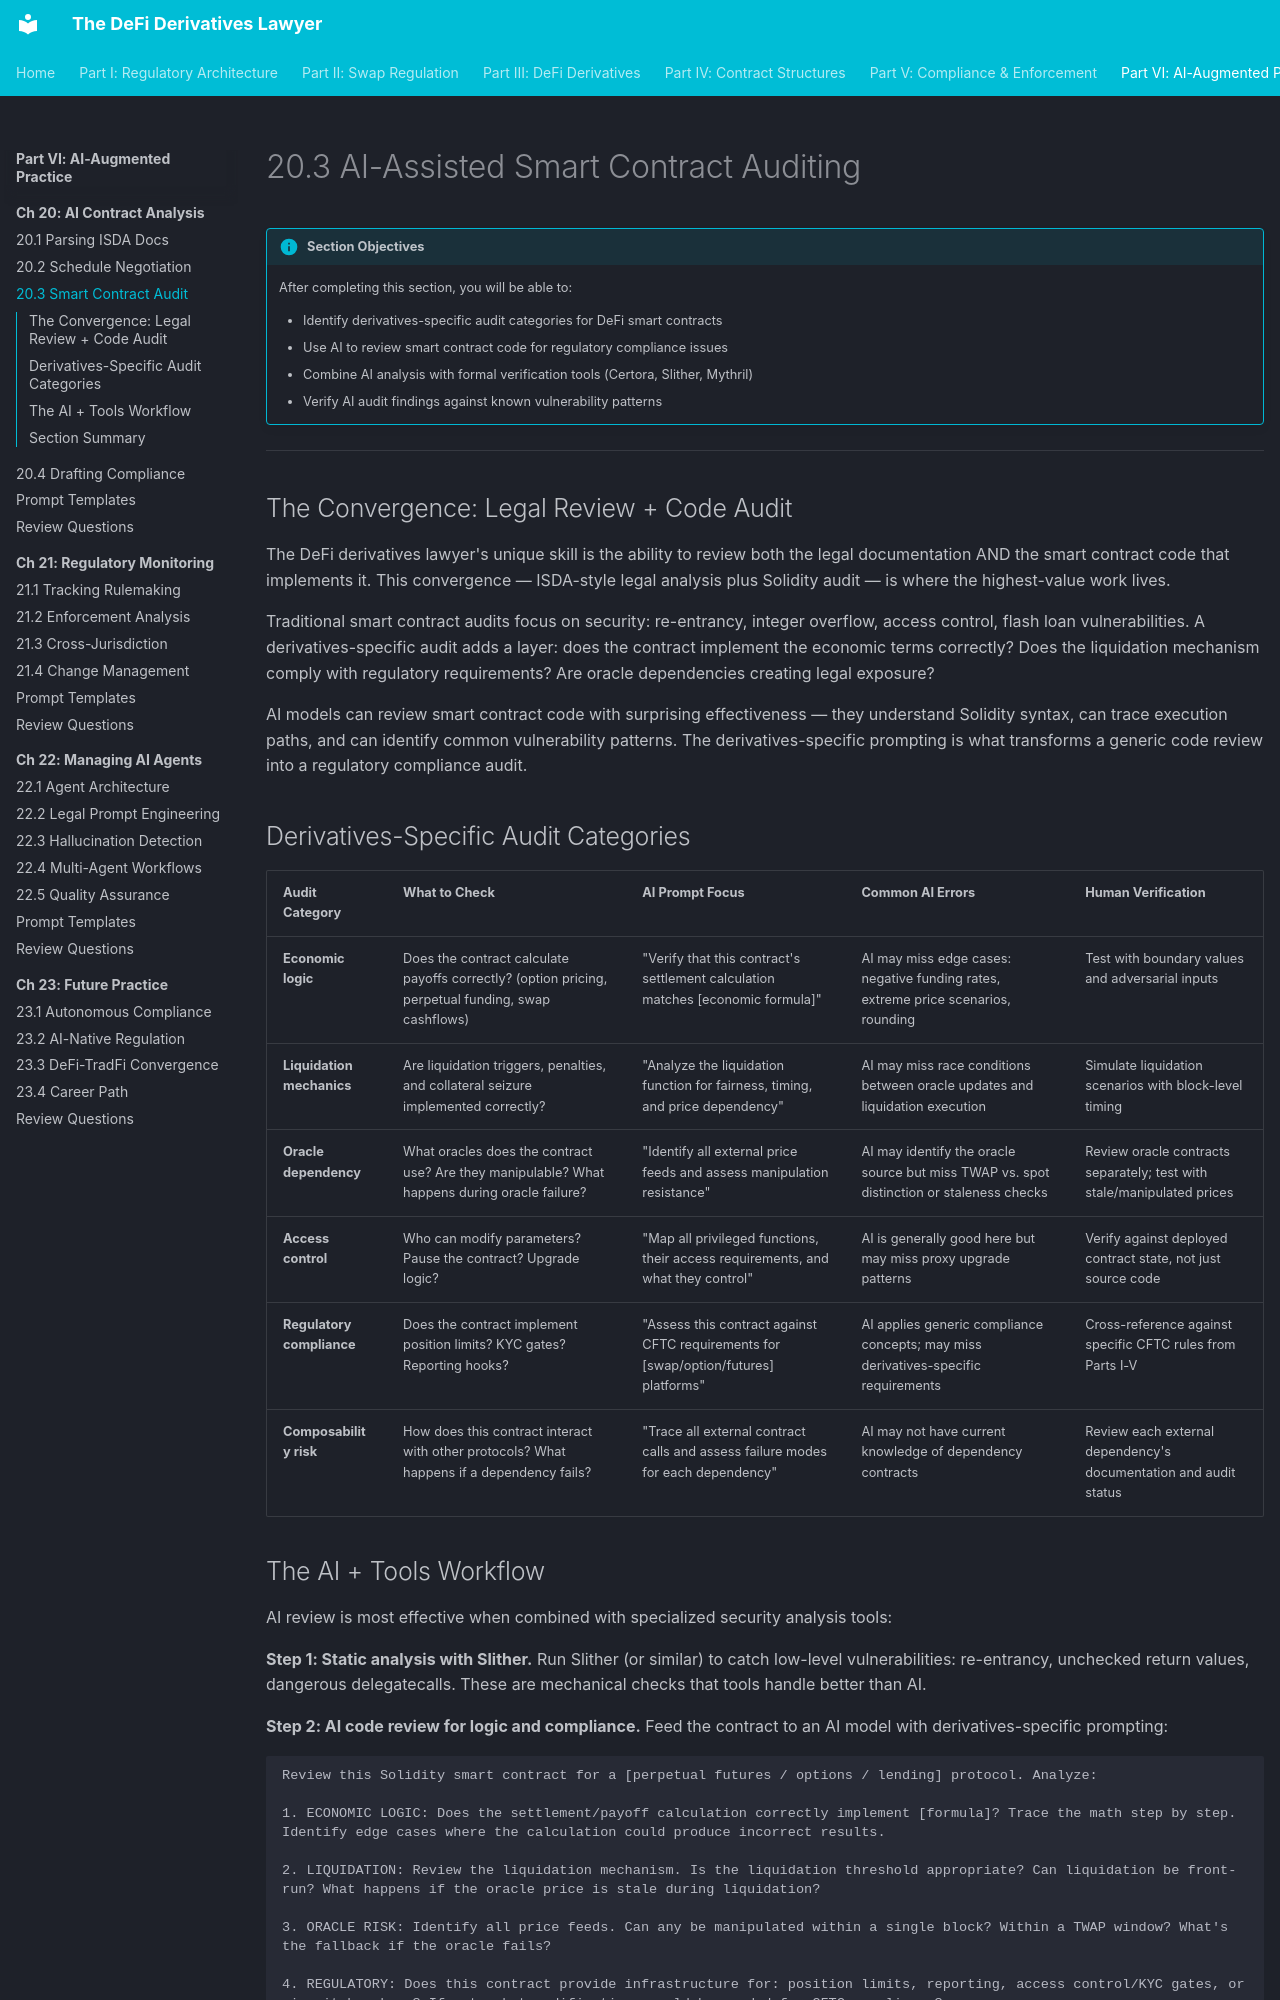

repository: Esoterics611/defi-derivatives-law · page: part-6-ai-augmented-practice/chapter-20-ai-contract-analysis/20.3-smart-contract-audit/index.html · generator: mkdocs

# 20.3 AI-Assisted Smart Contract Auditing

!!! info "Section Objectives"
    After completing this section, you will be able to:

    - Identify derivatives-specific audit categories for DeFi smart contracts
    - Use AI to review smart contract code for regulatory compliance issues
    - Combine AI analysis with formal verification tools (Certora, Slither, Mythril)
    - Verify AI audit findings against known vulnerability patterns

---

## The Convergence: Legal Review + Code Audit

The DeFi derivatives lawyer's unique skill is the ability to review both the legal documentation AND the smart contract code that implements it. This convergence — ISDA-style legal analysis plus Solidity audit — is where the highest-value work lives.

Traditional smart contract audits focus on security: re-entrancy, integer overflow, access control, flash loan vulnerabilities. A derivatives-specific audit adds a layer: does the contract implement the economic terms correctly? Does the liquidation mechanism comply with regulatory requirements? Are oracle dependencies creating legal exposure?

AI models can review smart contract code with surprising effectiveness — they understand Solidity syntax, can trace execution paths, and can identify common vulnerability patterns. The derivatives-specific prompting is what transforms a generic code review into a regulatory compliance audit.

## Derivatives-Specific Audit Categories

| Audit Category | What to Check | AI Prompt Focus | Common AI Errors | Human Verification |
|---------------|--------------|----------------|-----------------|-------------------|
| **Economic logic** | Does the contract calculate payoffs correctly? (option pricing, perpetual funding, swap cashflows) | "Verify that this contract's settlement calculation matches [economic formula]" | AI may miss edge cases: negative funding rates, extreme price scenarios, rounding | Test with boundary values and adversarial inputs |
| **Liquidation mechanics** | Are liquidation triggers, penalties, and collateral seizure implemented correctly? | "Analyze the liquidation function for fairness, timing, and price dependency" | AI may miss race conditions between oracle updates and liquidation execution | Simulate liquidation scenarios with block-level timing |
| **Oracle dependency** | What oracles does the contract use? Are they manipulable? What happens during oracle failure? | "Identify all external price feeds and assess manipulation resistance" | AI may identify the oracle source but miss TWAP vs. spot distinction or staleness checks | Review oracle contracts separately; test with stale/manipulated prices |
| **Access control** | Who can modify parameters? Pause the contract? Upgrade logic? | "Map all privileged functions, their access requirements, and what they control" | AI is generally good here but may miss proxy upgrade patterns | Verify against deployed contract state, not just source code |
| **Regulatory compliance** | Does the contract implement position limits? KYC gates? Reporting hooks? | "Assess this contract against CFTC requirements for [swap/option/futures] platforms" | AI applies generic compliance concepts; may miss derivatives-specific requirements | Cross-reference against specific CFTC rules from Parts I-V |
| **Composability risk** | How does this contract interact with other protocols? What happens if a dependency fails? | "Trace all external contract calls and assess failure modes for each dependency" | AI may not have current knowledge of dependency contracts | Review each external dependency's documentation and audit status |
